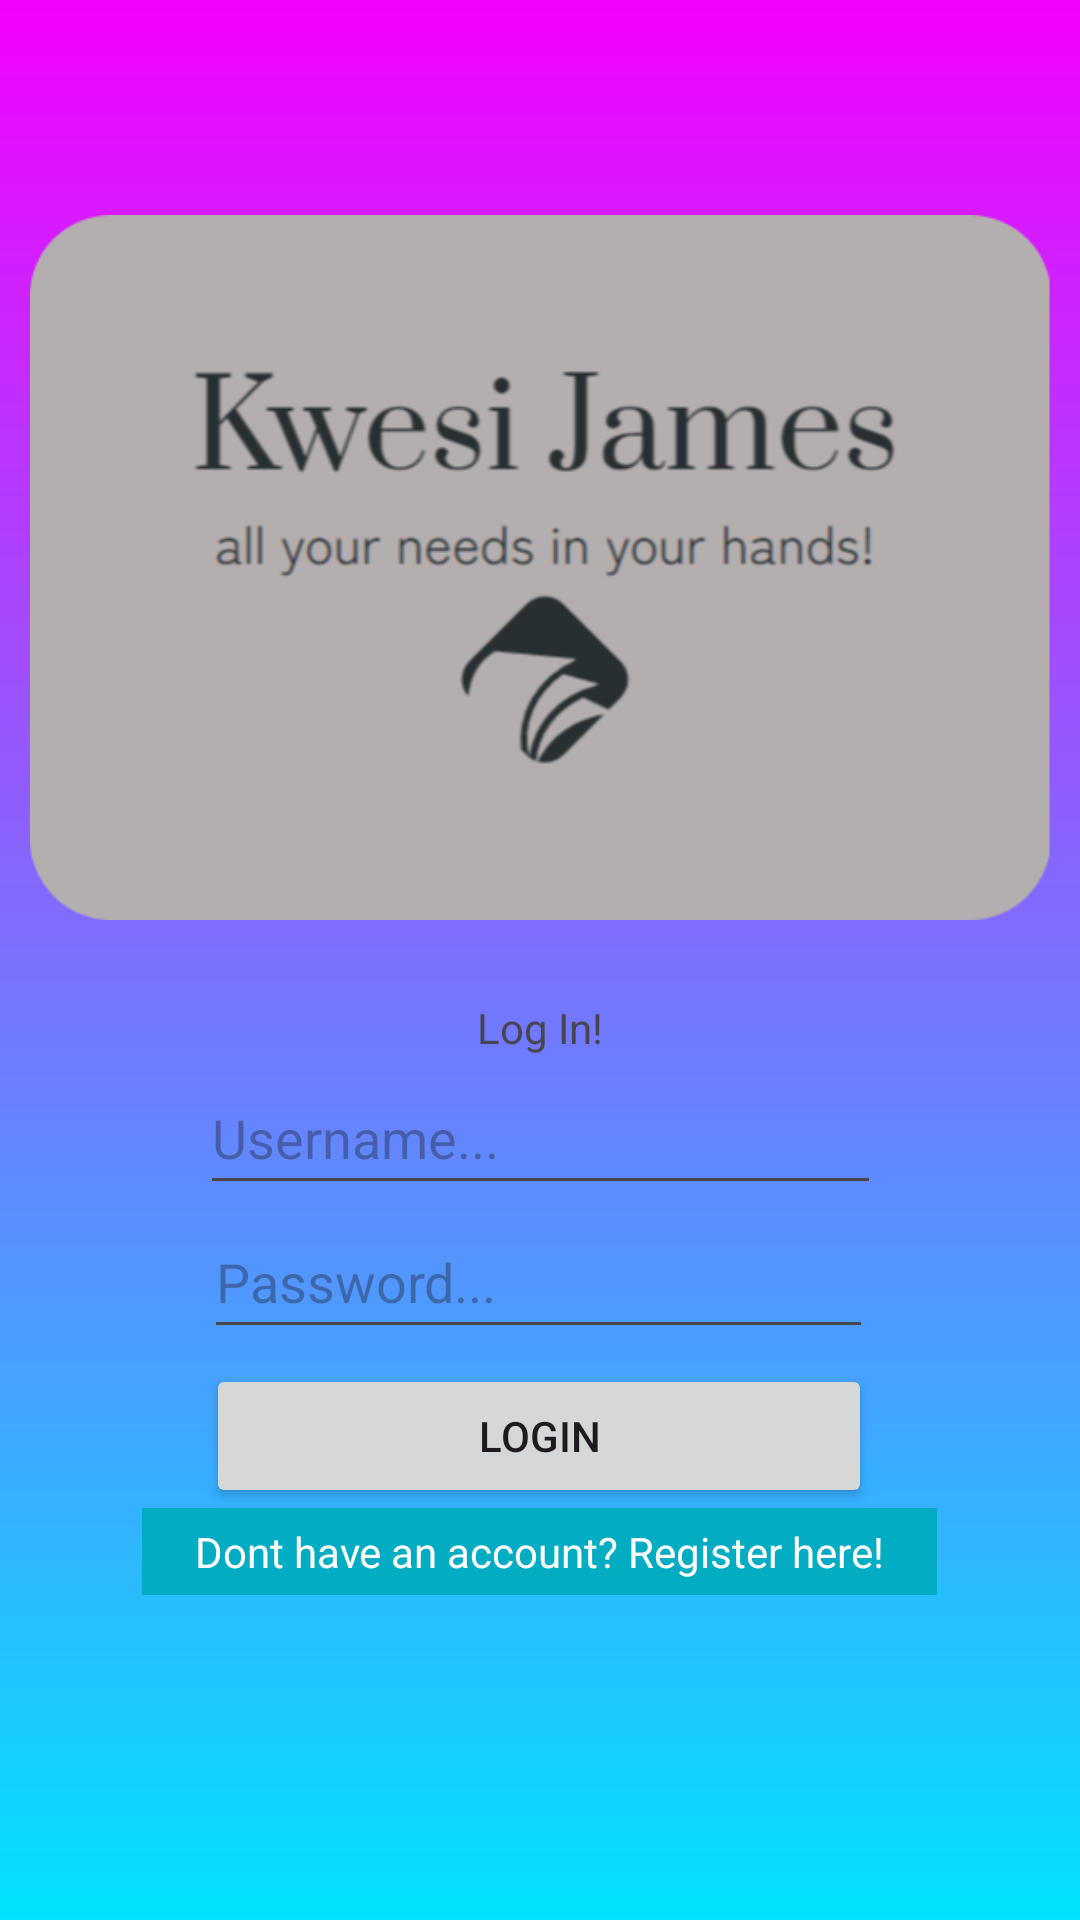

This screen was rendered from an Android layout file. Write that file and the resources it references.
<!-- AndroidManifest.xml: application theme Theme.Kwesijames -->
<!-- res/layout/activity_main.xml -->
<?xml version="1.0" encoding="utf-8"?>
<androidx.constraintlayout.widget.ConstraintLayout xmlns:android="http://schemas.android.com/apk/res/android"
    xmlns:app="http://schemas.android.com/apk/res-auto"
    xmlns:tools="http://schemas.android.com/tools"
    android:layout_width="match_parent"
    android:layout_height="match_parent"
    android:background="@drawable/gradient"
    tools:context=".MainActivity">

    <ImageView
        android:id="@+id/imgLogo"
        android:layout_width="343dp"
        android:layout_height="235dp"
        app:layout_constraintBottom_toBottomOf="parent"
        app:layout_constraintEnd_toEndOf="parent"
        app:layout_constraintStart_toStartOf="parent"
        app:layout_constraintTop_toTopOf="parent"
        app:layout_constraintVertical_bias="0.177"
        app:srcCompat="@drawable/kwesijames" />

    <TextView
        android:id="@+id/txvLogin"
        android:layout_width="251dp"
        android:layout_height="22dp"
        android:text="@string/loginPrompt"
        app:layout_constraintBottom_toBottomOf="parent"
        app:layout_constraintEnd_toEndOf="parent"
        app:layout_constraintStart_toStartOf="parent"
        android:gravity="center"
        app:layout_constraintTop_toBottomOf="@+id/imgLogo"
        app:layout_constraintVertical_bias="0.08" />

    <EditText
        android:id="@+id/edtUsername"
        android:layout_width="227dp"
        android:layout_height="48dp"
        android:ems="10"
        android:hint="@string/usernamePrompt"
        android:inputType="text"
        app:layout_constraintBottom_toBottomOf="parent"
        app:layout_constraintEnd_toEndOf="parent"
        app:layout_constraintStart_toStartOf="parent"
        app:layout_constraintTop_toBottomOf="@+id/txvLogin"
        app:layout_constraintVertical_bias="0.0" />

    <EditText
        android:id="@+id/edtPassword"
        android:layout_width="223dp"
        android:layout_height="48dp"
        android:ems="10"
        android:hint="@string/passwordPrompt"
        android:inputType="textPassword"
        app:layout_constraintBottom_toBottomOf="parent"
        app:layout_constraintEnd_toEndOf="parent"
        app:layout_constraintHorizontal_bias="0.497"
        app:layout_constraintStart_toStartOf="parent"
        app:layout_constraintTop_toBottomOf="@+id/edtUsername"
        app:layout_constraintVertical_bias="0.0" />

    <Button
        android:id="@+id/btnLogin"
        android:layout_width="222dp"
        android:layout_height="48dp"
        android:text="@string/loginButton"
        app:layout_constraintBottom_toBottomOf="parent"
        app:layout_constraintEnd_toEndOf="parent"
        app:layout_constraintHorizontal_bias="0.497"
        app:layout_constraintStart_toStartOf="parent"
        app:layout_constraintTop_toBottomOf="@+id/edtPassword"
        app:layout_constraintVertical_bias="0.036" />

    <TextView
        android:id="@+id/txvRegister"
        android:layout_width="265dp"
        android:layout_height="29dp"
        android:gravity="center"
        android:text="@string/regPrompt"
        android:textColor="@color/white"
        android:background="#02acc2"
        app:layout_constraintBottom_toBottomOf="parent"
        app:layout_constraintEnd_toEndOf="parent"
        app:layout_constraintHorizontal_bias="0.497"
        app:layout_constraintStart_toStartOf="parent"
        app:layout_constraintTop_toBottomOf="@+id/btnLogin"
        app:layout_constraintVertical_bias="0.0" />

</androidx.constraintlayout.widget.ConstraintLayout>
<!-- resources referenced by this layout -->
<resources>
  <!-- drawable gradient (drawable) -->
  <shape
      xmlns:android="http://schemas.android.com/apk/res/android"
      android:shape="rectangle">
  
      <gradient
          android:type="linear"
          android:startColor="#F400FF"
          android:endColor="#00E2FF"
          android:angle="30"
          />
  
  </shape>
  <!-- drawable kwesijames: png bitmap (drawable, 34460 bytes) -->
  <string name="loginButton">Login</string>
  <string name="loginPrompt">Log In!</string>
  <string name="passwordPrompt">Password...</string>
  <string name="regPrompt">Dont have an account? Register here!</string>
  <string name="usernamePrompt">Username...</string>
  <style name="Theme.Kwesijames" parent="Base.Theme.Kwesijames" />
  <style name="Base.Theme.Kwesijames" parent="Theme.Material3.DayNight.NoActionBar">
          
          
      </style>
  <!-- not gathered from this repository: default colours our renderer supplied (Android Studio template values) -->
  <color name="white">#FFFFFFFF</color>
</resources>
